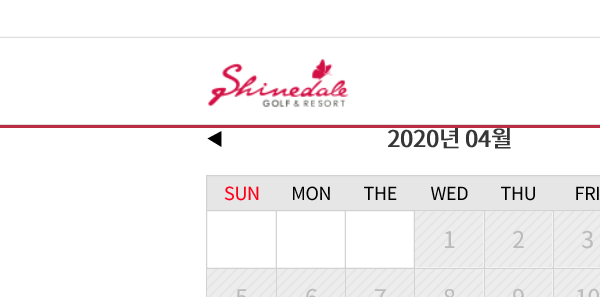
Task: Performer
Workflow: Shinedale_Reservation

Step 1: Attach Browser in window '샤인데일CC에 오신걸 환영합니다.'

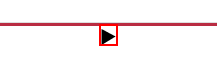
Step 2 [then]: click on the element '▶'

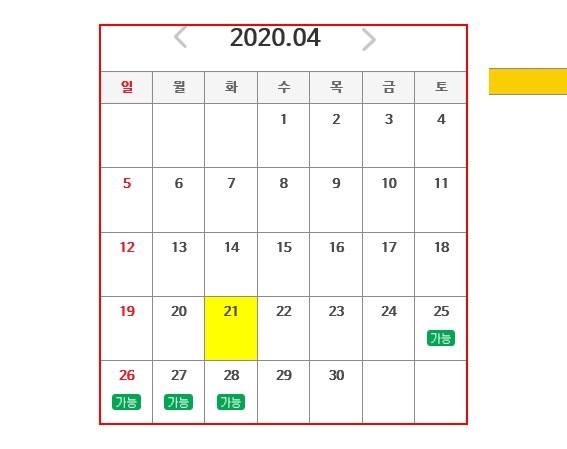
Step 3: find the tbody in window '샤인데일CC에 오신걸 환영합니다.'

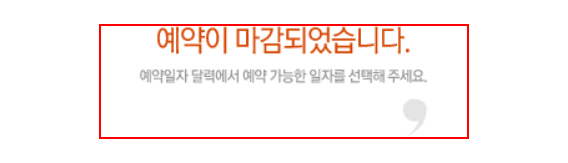
Step 4: find the table cell in window '샤인데일CC에 오신걸 환영합니다.'

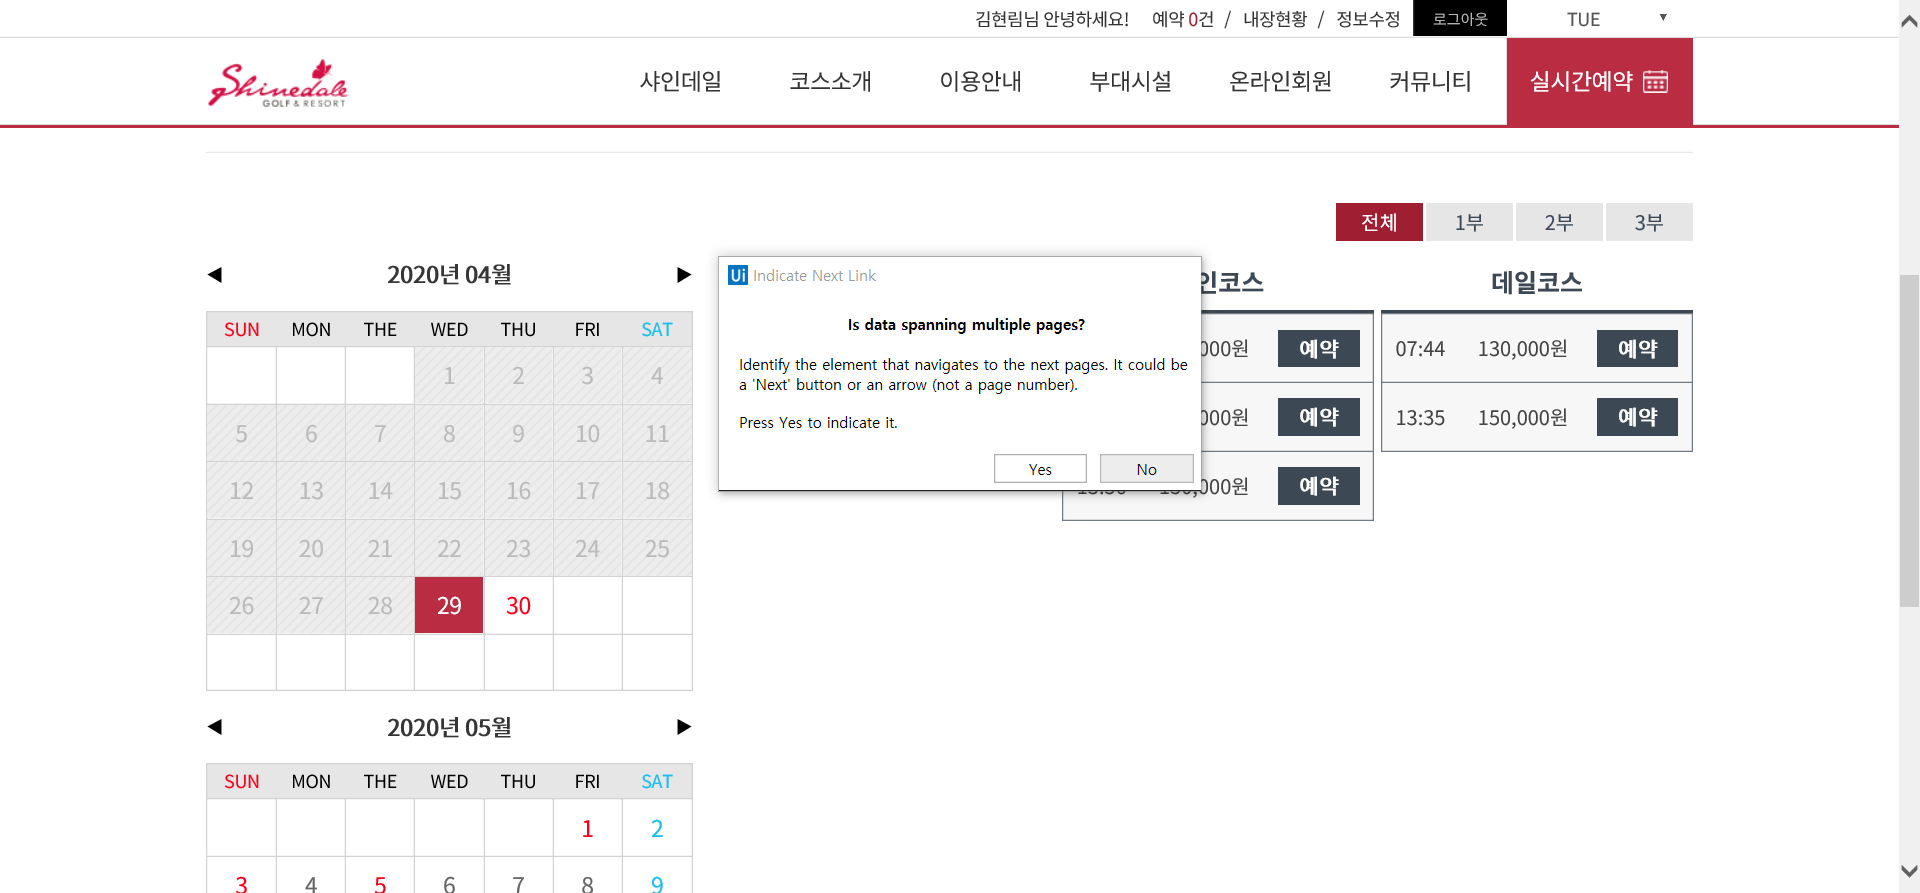
Step 5 [then]: Attach Browser '    CC    Page' in window '샤인데일CC에 오신걸 환영합니다.'

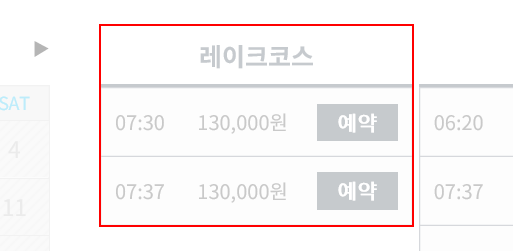
Step 6 [then]: get-text from the table '레이크코스'

Step 7: find the table cell in window '샤인데일CC에 오신걸 환영합니다.' (same screen as step 4)

Step 8 [then]: Attach Browser '    CC    Page' in window '샤인데일CC에 오신걸 환영합니다.' (same screen as step 5)

Step 9 [then]: get-text from the table '샤인코스' (same screen as step 6)

Step 10: find the table cell in window '샤인데일CC에 오신걸 환영합니다.' (same screen as step 4)

Step 11 [then]: Attach Browser '    CC    Page' in window '샤인데일CC에 오신걸 환영합니다.' (same screen as step 5)

Step 12 [then]: get-text from the table '데일코스' (same screen as step 6)